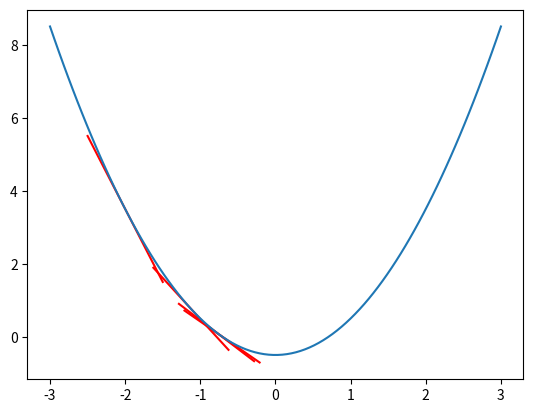

Reproduce this figure in Python.
#實驗名 : 牛頓法找根
#目的 : 透過牛頓法的方式找出函數的根
#方法 : 使用兩種方法進行,第一種透過手動微分進行牛頓法,第二種用有
#       限差分自動進行牛頓法,並設定差的閥值,當函數與0的差小於閥
#       值或找不到時則停止
#公式 : y = f(x), find x let y = 0, x_k+1 = x_k - f(x_k) / f'(x_k)
import numpy as np
import matplotlib.pyplot as plt
import os
def Draw_Line(startP,endP,rate,offset = 0) :
    X = np.array([startP,endP])
    Y = rate*X + offset - rate*(startP+endP)/2
    plt.plot(X,Y,color = "Red")
    
def fun(x) : return x**2 - 0.5 #X的函數
def der(x) : return 2*x #函數的微分

size = 100 #擬合的點
domain = 3 #X輸入範圍


X = np.linspace(-domain,domain,num = size)
Y = fun(X)

P = -2 #起始點
e = 3e-4 #與0的閥值
delt = 1e-5 #差分的距離
it = 0

while abs(fun(P)) > e and it < 1000:
    print(P,abs(fun(P)))
    Draw_Line(P-0.5,P+0.5,der(P),fun(P))
    #P -=  fun(P) / der(P) #微分法
    P -= (fun(P)*delt) / (fun(P+delt) - fun(P))#差分法
     
    it += 1

plt.plot(X,Y)
plt.show()    

